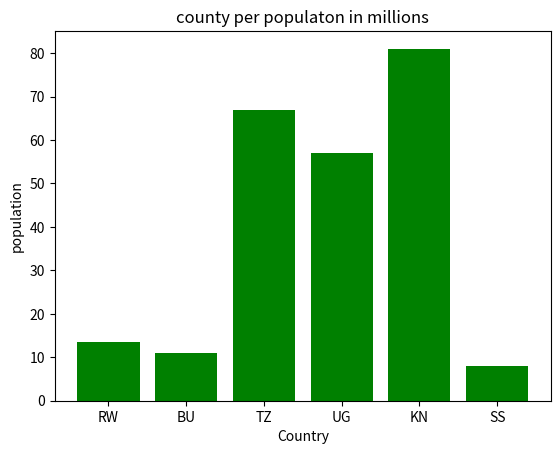

Generate this figure with matplotlib:
import matplotlib.pyplot as plt
import numpy as np
Region=['RW', 'BU', 'TZ', 'UG', 'KN', 'SS']
values=[13.5,11,67,57,81,8]
plt.bar(Region, values,color='green')
plt.xlabel("Country")
plt.ylabel("population")
plt.title("county per populaton in millions")
plt.show()